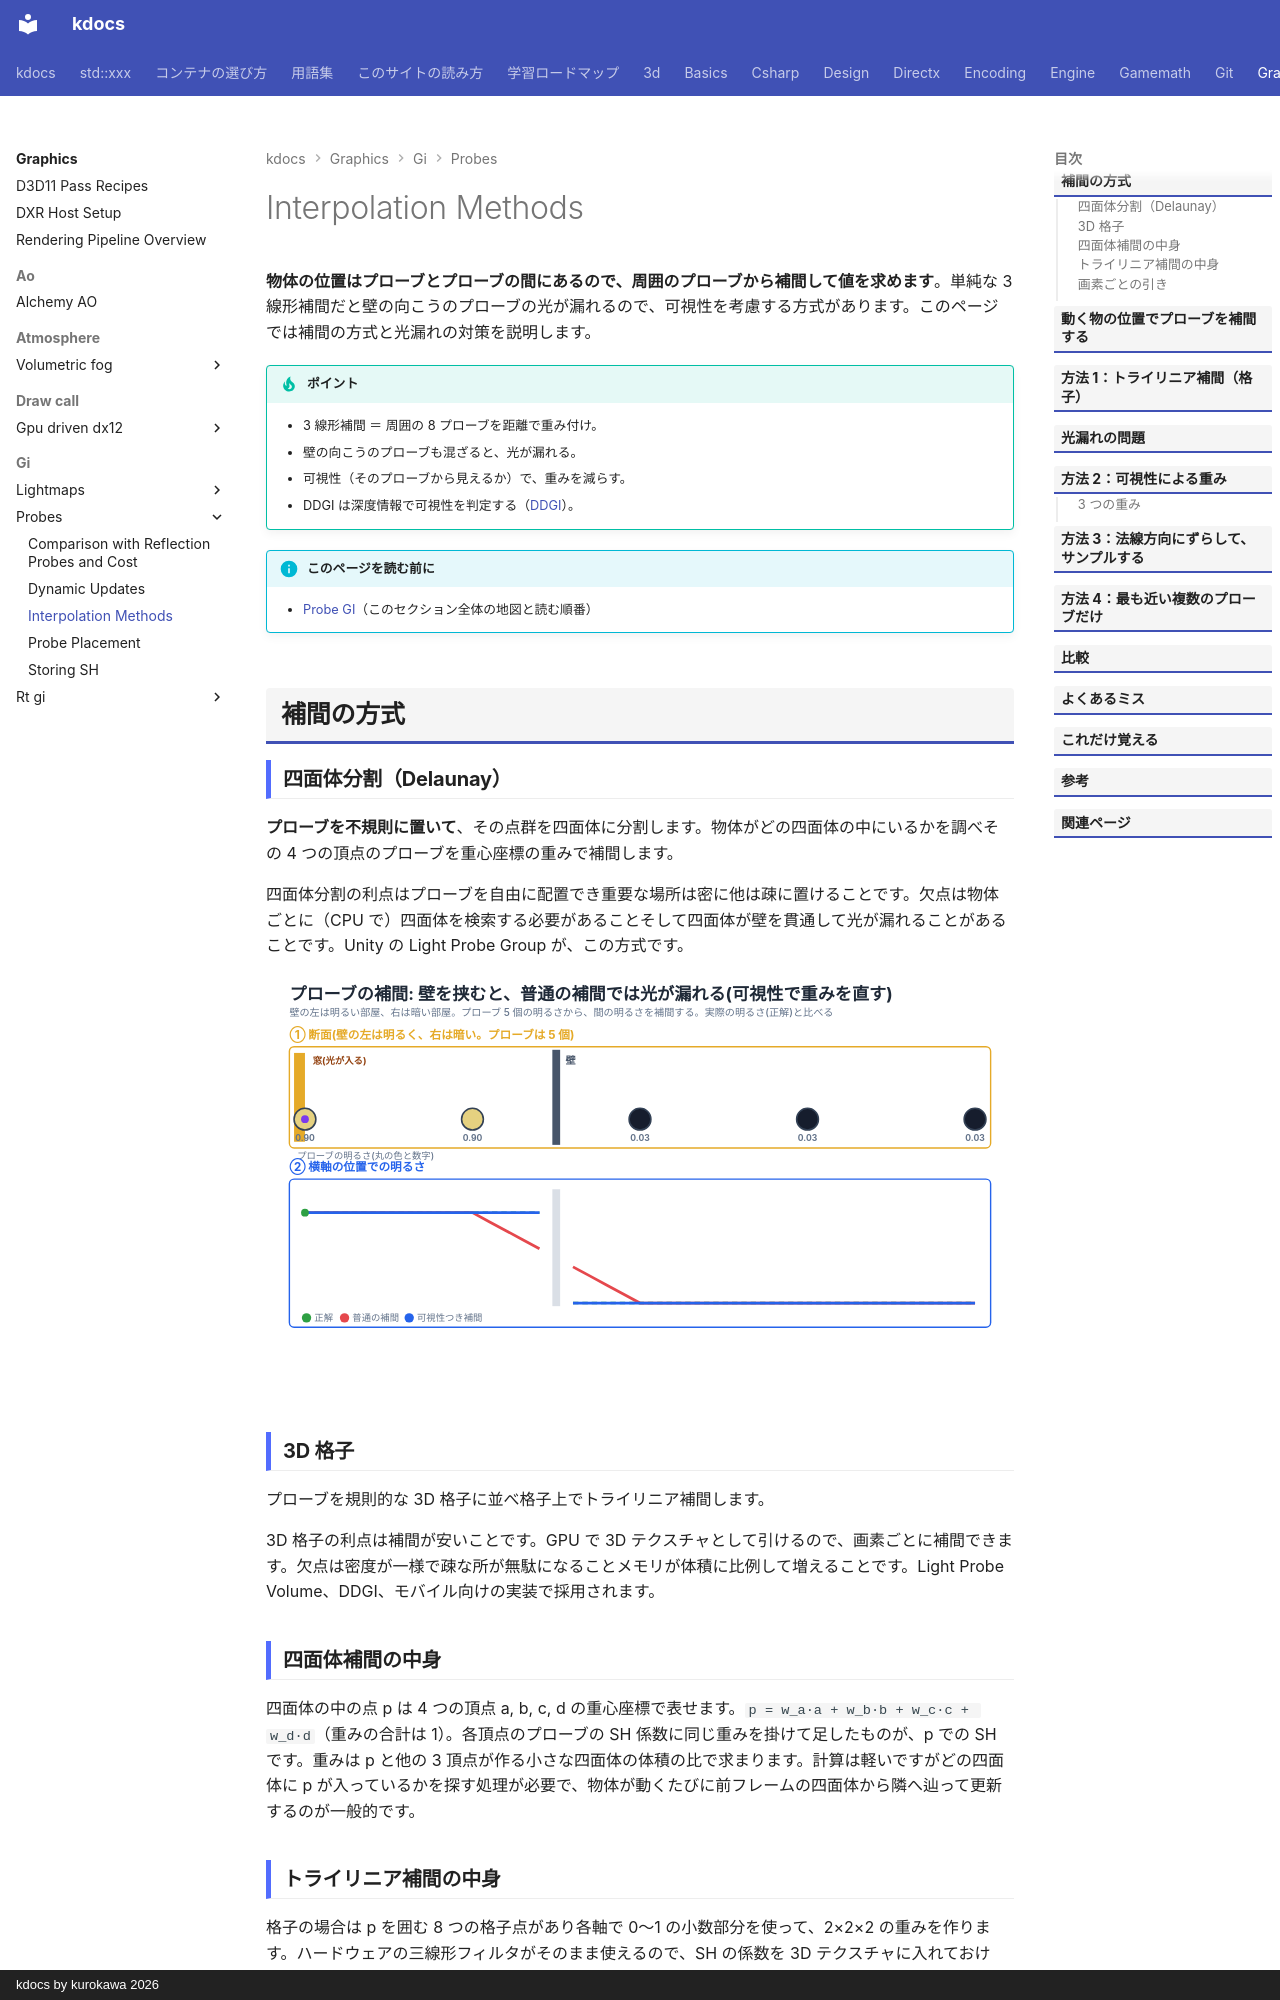

repository: qwzxdf/kdocs · page: graphics/gi/probes/interpolation/index.html · generator: mkdocs · copyright: kdocs by kurokawa 2026

---
title: Interpolation Methods
tags:
  - 描画
---

# Interpolation Methods

<strong>物体の位置はプローブとプローブの間にあるので、周囲のプローブから補間して値を求めます</strong>。単純な 3 線形補間だと壁の向こうのプローブの光が漏れるので、可視性を考慮する方式があります。このページでは補間の方式と光漏れの対策を説明します。

!!! tip "ポイント"
    - 3 線形補間 ＝ 周囲の 8 プローブを距離で重み付け。
    - 壁の向こうのプローブも混ざると、光が漏れる。
    - 可視性（そのプローブから見えるか）で、重みを減らす。
    - DDGI は深度情報で可視性を判定する（[DDGI](../ddgi.md)）。

!!! info "このページを読む前に"
    - [Probe GI](index.md)（このセクション全体の地図と読む順番）

## 補間の方式
